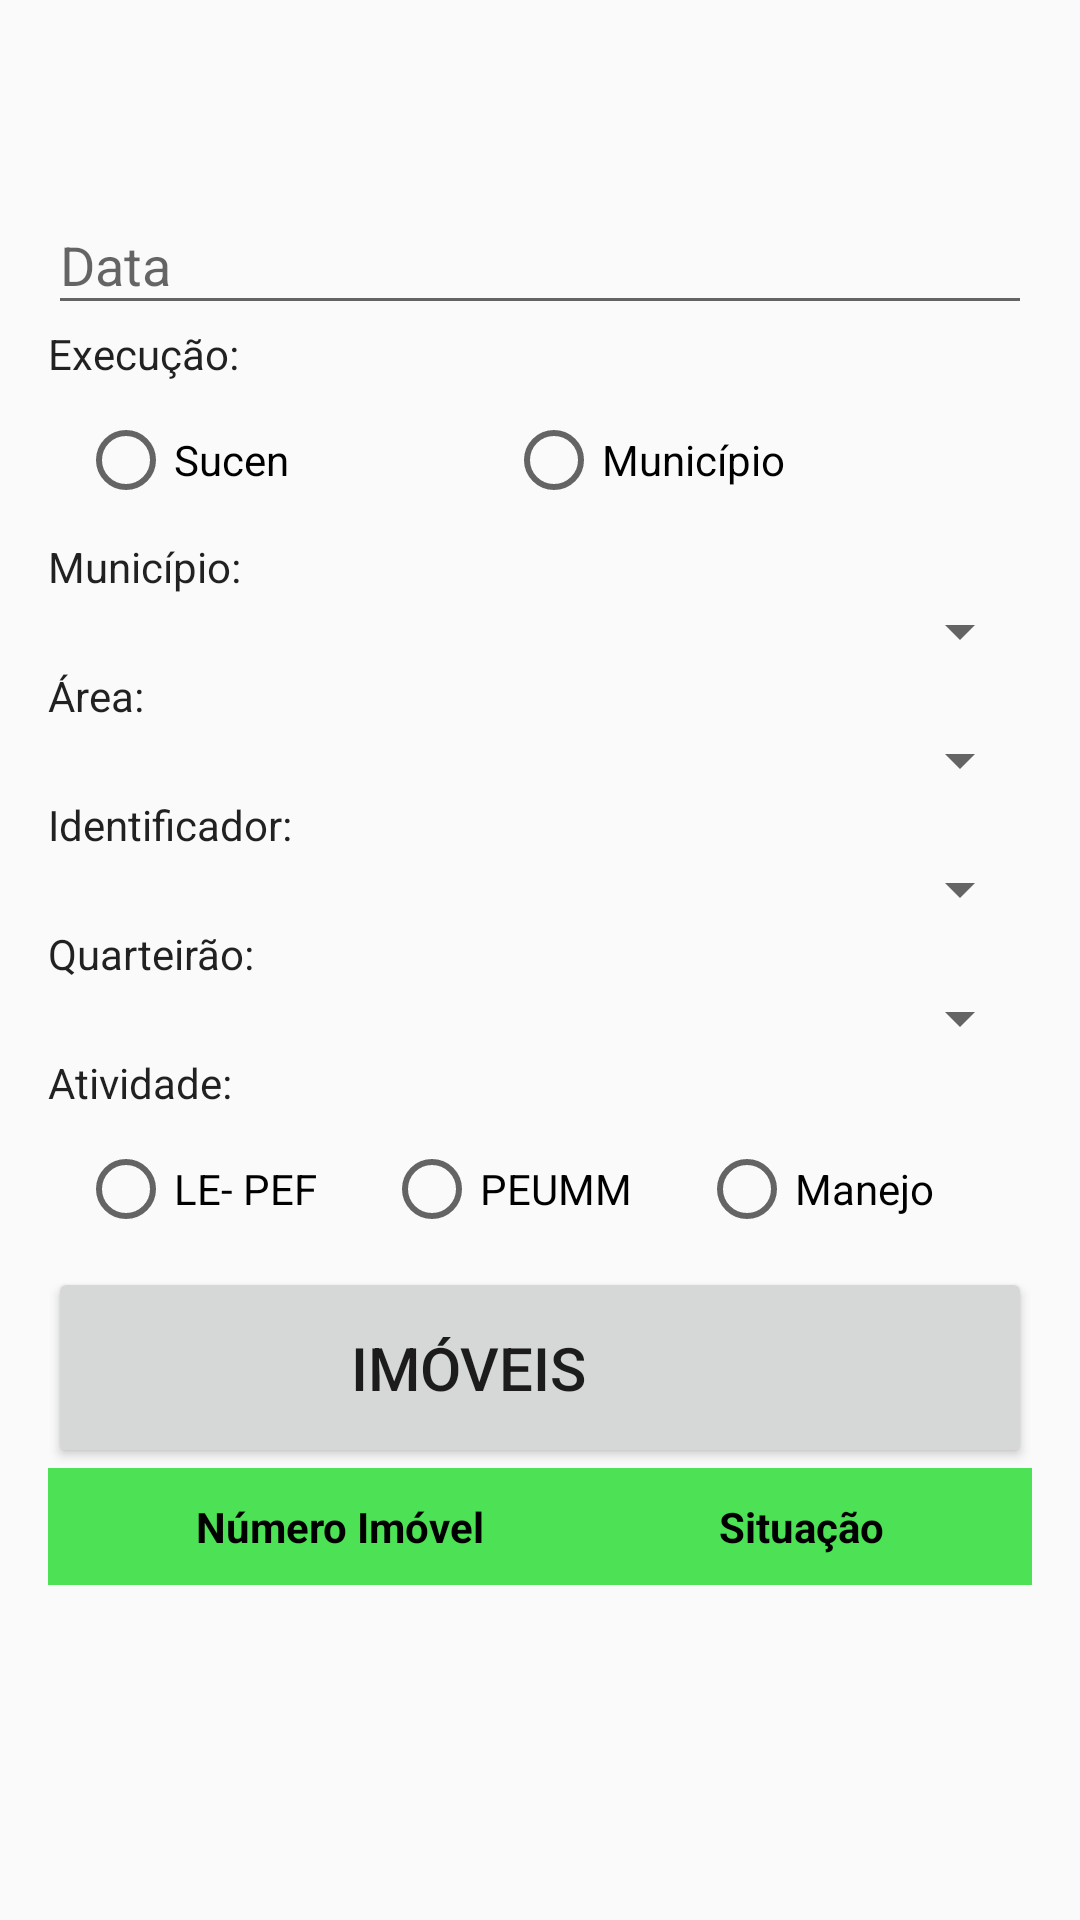

Produce the Android XML layout that renders to this screen, including the resource entries it uses.
<!-- AndroidManifest.xml: application theme AppTheme -->
<!-- res/layout/fragment_ambiente.xml -->
<ScrollView xmlns:android="http://schemas.android.com/apk/res/android"
    xmlns:tools="http://schemas.android.com/tools"
    android:layout_width="match_parent"
    android:layout_height="wrap_content"
    tools:context="com.sucen.flebweblv.AmbienteFragment">
    <LinearLayout
        android:layout_width="match_parent"
        android:layout_height="wrap_content"
        android:orientation="vertical"
        android:paddingLeft="16dp"
        android:paddingRight="16dp"
        android:paddingTop="?attr/actionBarSize">

        <android.support.design.widget.TextInputLayout
            android:layout_width="match_parent"
            android:layout_height="wrap_content">
            <android.support.design.widget.TextInputEditText
                android:id="@+id/ambTxData"
                android:layout_width="match_parent"
                android:layout_height="wrap_content"
                android:hint="Data"
                android:inputType="date"/>
        </android.support.design.widget.TextInputLayout>

        <TextView
            android:id="@+id/textView55"
            android:layout_width="wrap_content"
            android:layout_height="wrap_content"
            android:text="Execução:"
            android:textAppearance="@style/TextAppearance.AppCompat.Body1" />

        <RadioGroup
            android:id="@+id/ambRgExecucao"
            android:layout_width="match_parent"
            android:layout_height="wrap_content"
            android:orientation="horizontal"
            android:padding="10dp">

            <RadioButton
                android:id="@+id/ambRbSucen"
                android:layout_width="wrap_content"
                android:layout_height="wrap_content"
                android:layout_weight="0.5"
                android:text="Sucen" />

            <RadioButton
                android:id="@+id/ambRbMunicipio"
                android:layout_width="wrap_content"
                android:layout_height="wrap_content"
                android:layout_weight="0.5"
                android:text="Município" />
        </RadioGroup>

        <TextView
            android:id="@+id/textView51"
            android:layout_width="wrap_content"
            android:layout_height="wrap_content"
            android:text="Município:"
            android:textAppearance="@style/TextAppearance.AppCompat.Body1" />

        <Spinner
            android:id="@+id/ambSpMunicipio"
            android:layout_width="match_parent"
            android:layout_height="wrap_content"
            android:padding="10dp" />

        <TextView
            android:id="@+id/textView52"
            android:layout_width="wrap_content"
            android:layout_height="wrap_content"
            android:text="Área:"
            android:textAppearance="@style/TextAppearance.AppCompat.Body1" />

        <Spinner
            android:id="@+id/ambSpArea"
            android:layout_width="match_parent"
            android:layout_height="wrap_content"
            android:padding="10dp" />

        <TextView
            android:id="@+id/textView77"
            android:layout_width="match_parent"
            android:layout_height="wrap_content"
            android:text="Identificador:"
            android:textAppearance="@style/TextAppearance.AppCompat.Body1" />

        <Spinner
            android:id="@+id/ambSpIdentificador"
            android:layout_width="match_parent"
            android:layout_height="wrap_content"
            android:padding="10dp" />

        <TextView
            android:id="@+id/textView53"
            android:layout_width="wrap_content"
            android:layout_height="wrap_content"
            android:text="Quarteirão:"
            android:textAppearance="@style/TextAppearance.AppCompat.Body1" />

        <Spinner
            android:id="@+id/ambSpQuarteirao"
            android:layout_width="match_parent"
            android:layout_height="wrap_content"
            android:padding="10dp" />

        <TextView
            android:id="@+id/textView54"
            android:layout_width="wrap_content"
            android:layout_height="wrap_content"
            android:text="Atividade:"
            android:textAppearance="@style/TextAppearance.AppCompat.Body1" />

        <RadioGroup
            android:id="@+id/ambRgAtividade"
            android:layout_width="match_parent"
            android:layout_height="wrap_content"
            android:orientation="horizontal"
            android:padding="10dp">

            <RadioButton
                android:id="@+id/ambRbPef"
                android:layout_width="wrap_content"
                android:layout_height="wrap_content"
                android:layout_weight="0.33"
                android:text="LE- PEF" />

            <RadioButton
                android:id="@+id/ambRbPeum"
                android:layout_width="wrap_content"
                android:layout_height="wrap_content"
                android:layout_weight="0.33"
                android:text="PEUMM" />

            <RadioButton
                android:id="@+id/ambRbManejo"
                android:layout_width="wrap_content"
                android:layout_height="wrap_content"
                android:layout_weight="0.33"
                android:text="Manejo" />
        </RadioGroup>

        <LinearLayout
            android:id="@+id/ambLlManejo"
            android:orientation="vertical"
            android:layout_width="match_parent"
            android:layout_height="wrap_content"
            android:visibility="gone">

            <RadioGroup
                android:id="@+id/ambRgManejo"
                android:layout_width="match_parent"
                android:layout_height="match_parent"
                android:orientation="horizontal">

                <RadioButton
                    android:layout_width="wrap_content"
                    android:layout_height="wrap_content"
                    android:layout_weight="0.33"
                    android:text="Rotina"
                    android:id="@+id/ambRbRotina" />

                <RadioButton
                    android:layout_width="wrap_content"
                    android:layout_height="wrap_content"
                    android:layout_weight="0.33"
                    android:text="Pré-Borrif."
                    android:id="@+id/ambRbBorrif" />

                <RadioButton
                    android:layout_width="wrap_content"
                    android:layout_height="wrap_content"
                    android:layout_weight="0.33"
                    android:text="Ação Esp."
                    android:id="@+id/ambRbAcao" />
            </RadioGroup>
        </LinearLayout>

        <Button
            android:id="@+id/ambBtDetalhe"
            android:layout_width="match_parent"
            android:layout_height="wrap_content"
            android:drawableRight="@drawable/prossegues"
            android:paddingRight="60sp"
            android:paddingTop="20dp"
            android:paddingBottom="20dp"
            android:text="@string/tratamento"
            android:textSize="@dimen/font_size" />

        <LinearLayout
            android:layout_width="match_parent"
            android:layout_height="wrap_content"
            android:background="?attr/topoConsulta"
            android:orientation="horizontal"
            android:padding="10dp">

            <TextView
                android:id="@+id/textView28"
                android:layout_width="wrap_content"
                android:layout_height="wrap_content"
                android:layout_weight="0.5"
                android:textColor="?attr/textoConsulta"
                android:gravity="center"
                android:textStyle="bold"
                android:text="Número Imóvel"
                android:textAppearance="@style/TextAppearance.AppCompat.Body1" />

            <TextView
                android:id="@+id/textView29"
                android:layout_width="wrap_content"
                android:layout_height="wrap_content"
                android:layout_weight="0.5"
                android:gravity="center"
                android:textStyle="bold"
                android:textColor="?attr/textoConsulta"
                android:text="Situação"
                android:textAppearance="@style/TextAppearance.AppCompat.Body1" />
        </LinearLayout>

        <ListView
            android:layout_width="match_parent"
            android:layout_height="wrap_content"
            android:id="@+id/ambConsulta"
            android:background="?attr/backConsulta"/>
    </LinearLayout>
</ScrollView>
<!-- resources referenced by this layout -->
<resources>
  <dimen name="font_size">20sp</dimen>
  <string name="tratamento">Imóveis</string>
  <style name="AppTheme" parent="Theme.AppCompat.Light.DarkActionBar">
          
          <item name="colorPrimary">@color/colorPrimary</item>
          <item name="colorPrimaryDark">@color/colorPrimaryDark</item>
          <item name="colorAccent">@color/colorAccent</item>
          <item name="panelBackground">@color/colorTexto1</item>
          <item name="backConsulta">@color/consultaNight</item>
          <item name="topoConsulta">@color/colorPrimary</item>
          <item name="textoConsulta">#000000</item>
          <item name="editTextColor">@color/colorTexto2</item>
      </style>
  <color name="colorPrimary">#4de255</color>
  <color name="colorPrimaryDark">#278032</color>
  <color name="colorAccent">#313cd9</color>
  <color name="colorTexto1">#ffffff</color>
  <color name="consultaNight">#5E7472</color>
  <color name="colorTexto2">#04273b</color>
</resources>
